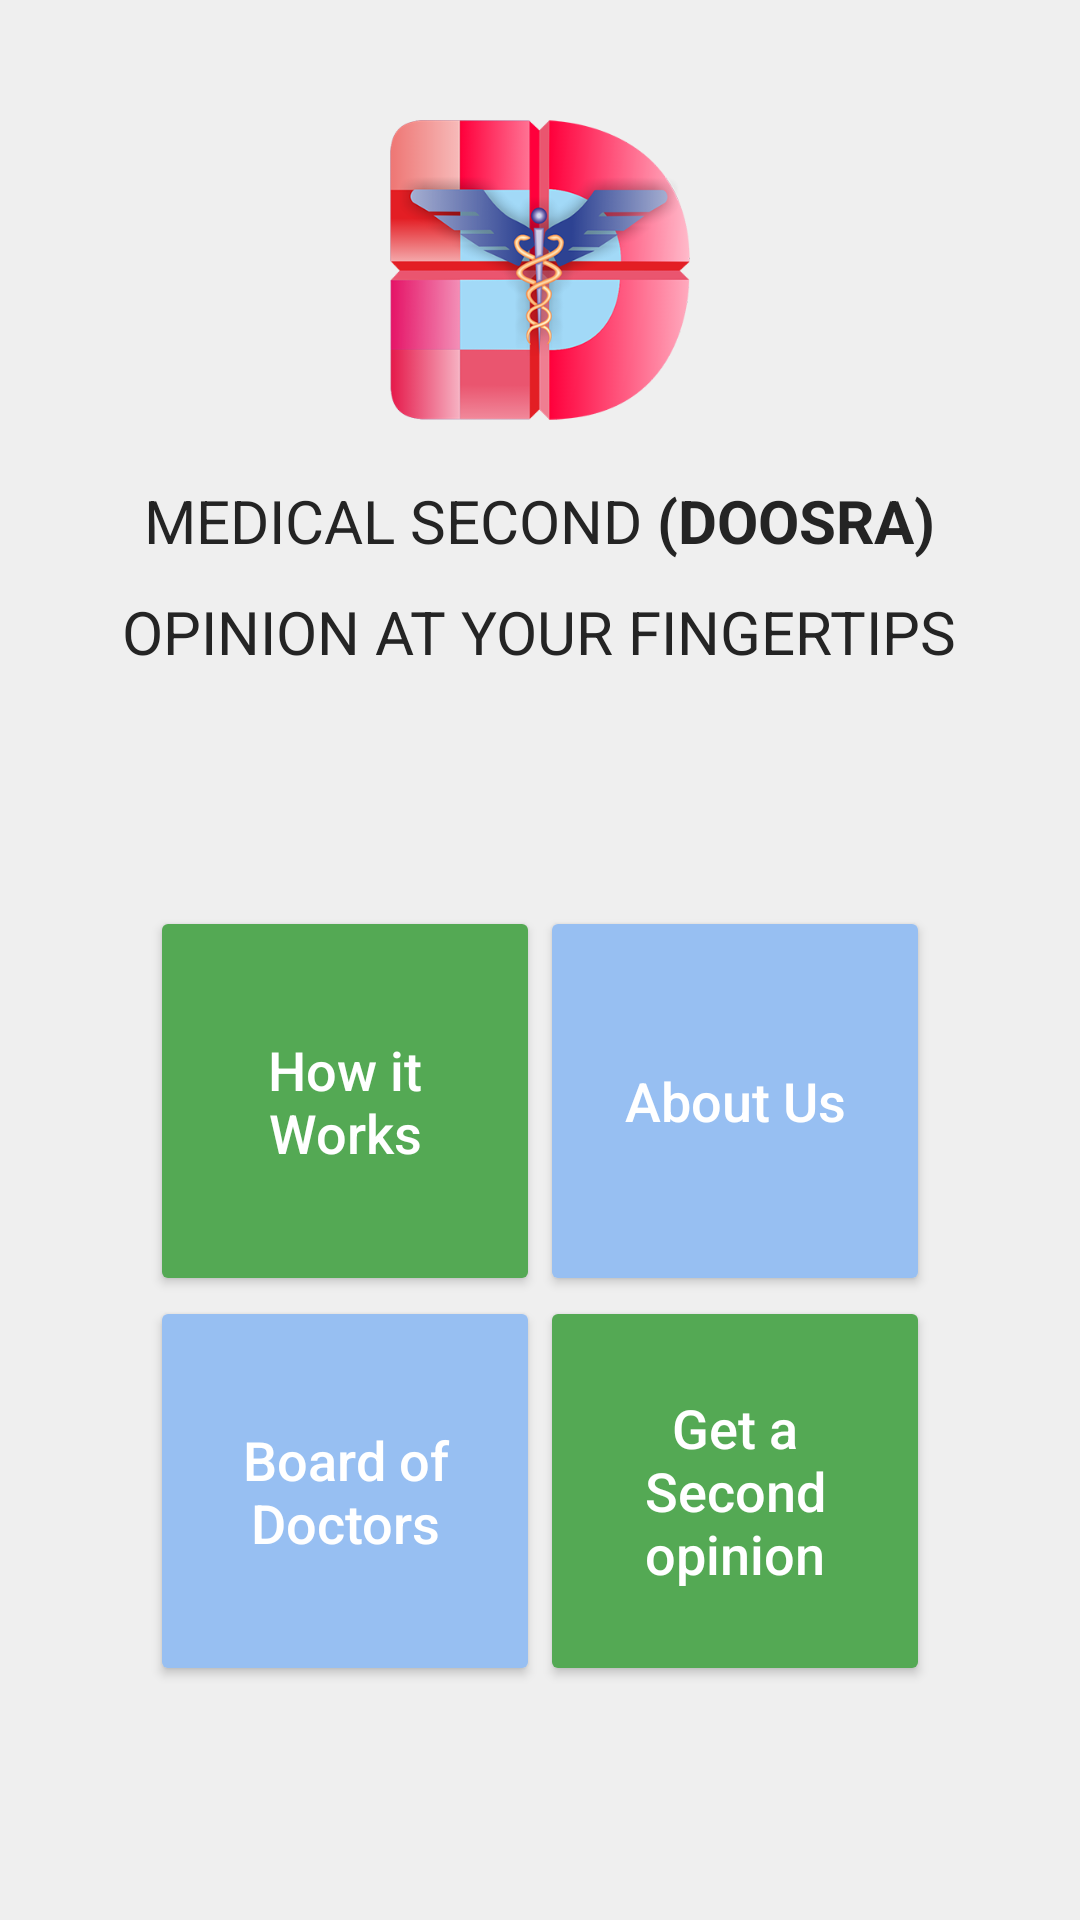

Layout XML and referenced resources for this Android screen:
<!-- AndroidManifest.xml: application theme AppTheme -->
<!-- res/layout/fragment_dashboard.xml -->
<?xml version="1.0" encoding="utf-8"?>
<ScrollView xmlns:android="http://schemas.android.com/apk/res/android"
    android:layout_width="match_parent"
    android:layout_height="match_parent"
    android:fillViewport="true"
    android:scrollbars="none">

    <RelativeLayout xmlns:android="http://schemas.android.com/apk/res/android"
        xmlns:tools="http://schemas.android.com/tools"
        android:layout_width="match_parent"
        android:layout_height="match_parent"
        android:background="@color/screen_background_color"
        tools:context="com.byteshaft.doosra.fragments.Dashboard">


        <LinearLayout
            android:id="@+id/logo_layout"
            android:layout_width="match_parent"
            android:layout_height="wrap_content"
            android:layout_marginTop="40dp"
            android:gravity="center"
            android:orientation="vertical">

            <ImageView
                android:id="@+id/logo"
                android:layout_width="100dp"
                android:layout_height="100dp"
                android:src="@drawable/logo" />

            <RelativeLayout
                android:layout_width="wrap_content"
                android:layout_height="wrap_content"
                android:layout_marginTop="10dp">

                <TextView
                    android:id="@+id/line_part_one"
                    android:layout_width="wrap_content"
                    android:layout_height="wrap_content"
                    android:layout_marginTop="10dp"
                    android:text="Medical Second"
                    android:textAllCaps="true"
                    android:textColor="@color/black_color"
                    android:textSize="20sp" />

                <TextView
                    android:id="@+id/app_name_doosra"
                    android:layout_width="wrap_content"
                    android:layout_height="wrap_content"
                    android:layout_marginTop="10dp"
                    android:layout_toRightOf="@+id/line_part_one"
                    android:text=" (Doosra)"
                    android:textAllCaps="true"
                    android:textColor="@color/black_color"
                    android:textSize="20sp"
                    android:textStyle="bold" />

            </RelativeLayout>

            <TextView
                android:id="@+id/line_part_two"
                android:layout_width="wrap_content"
                android:layout_height="wrap_content"
                android:layout_marginTop="10dp"
                android:text="@string/opinion_at_your_fingertips"
                android:textAllCaps="true"
                android:textColor="@color/black_color"
                android:textSize="20sp" />
        </LinearLayout>

        <LinearLayout
            android:padding="10dp"
            android:layout_width="match_parent"
            android:layout_height="wrap_content"
            android:layout_alignParentBottom="true"
            android:layout_below="@+id/logo_layout"
            android:layout_margin="10dp"
            android:gravity="center"
            android:orientation="vertical">

            <LinearLayout
                android:layout_width="match_parent"
                android:layout_height="wrap_content"
                android:gravity="center"
                android:orientation="horizontal">

                <Button
                    android:id="@+id/button_how_it_works"
                    android:layout_width="130dp"
                    android:layout_height="130dp"
                    android:text="How it Works"
                    android:textAllCaps="false"
                    android:textSize="18sp"
                    android:theme="@style/ButtonGreen" />

                <Button
                    android:id="@+id/button_about_us"
                    android:layout_width="130dp"
                    android:layout_height="130dp"
                    android:text="About Us"
                    android:textAllCaps="false"
                    android:textSize="18sp"
                    android:theme="@style/MyButton" />

            </LinearLayout>

            <LinearLayout
                android:layout_width="match_parent"
                android:layout_height="wrap_content"
                android:gravity="center"
                android:orientation="horizontal">

                <Button
                    android:id="@+id/button_board_of_doctors"
                    android:layout_width="130dp"
                    android:layout_height="130dp"
                    android:text="Board of Doctors"
                    android:textAllCaps="false"
                    android:textSize="18sp"
                    android:theme="@style/MyButton" />

                <Button
                    android:id="@+id/button_get_a_second_opinion"
                    android:layout_width="130dp"
                    android:layout_height="130dp"
                    android:text="Get a Second opinion"
                    android:textAllCaps="false"
                    android:textSize="18sp"
                    android:theme="@style/ButtonGreen" />
            </LinearLayout>
        </LinearLayout>
    </RelativeLayout>
</ScrollView>
<!-- resources referenced by this layout -->
<resources>
  <color name="black_color">#242424</color>
  <color name="screen_background_color">#efefef</color>
  <!-- drawable logo: png bitmap (drawable, 80553 bytes) -->
  <string name="opinion_at_your_fingertips">Opinion At Your Fingertips</string>
  <style name="ButtonGreen" parent="Widget.AppCompat.Button.Colored">
          <item name="colorButtonNormal">@color/green_box_color</item>
          <item name="android:textColor">@android:color/white</item>
      </style>
  <style name="MyButton" parent="Widget.AppCompat.Button.Colored">
          <item name="colorButtonNormal">@color/blue_box_color</item>
          <item name="android:textColor">@android:color/white</item>
      </style>
  <style name="AppTheme" parent="Theme.AppCompat.Light.DarkActionBar">
          
          <item name="colorPrimary">@color/colorPrimary</item>
          <item name="colorPrimaryDark">@color/colorPrimaryDark</item>
          <item name="colorAccent">@color/colorAccent</item>
      </style>
  <color name="green_box_color">#54a954</color>
  <color name="blue_box_color">#97bff2</color>
  <color name="colorPrimary">#03A9F4</color>
  <color name="colorPrimaryDark">#0288D1</color>
  <color name="colorAccent">#03A9F4</color>
</resources>
